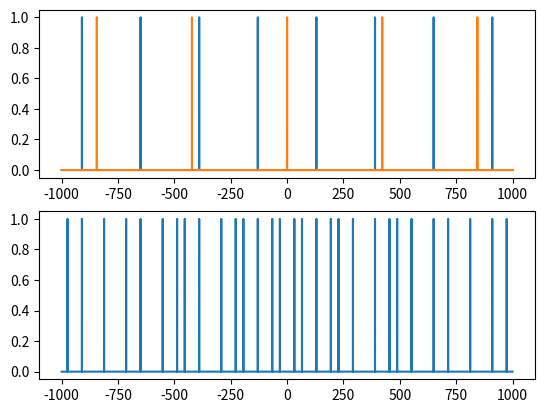

This chart was generated by the following Python code:
#!/usr/bin/env python3
# -*- coding: utf-8 -*-
"""
Created on Thu Aug 27 17:32:26 2020

[redacted]
tanh convolution of S(t) spectrum and sampling
"""

import numpy as np
import matplotlib.pyplot as plt
import scipy.signal as sig

def idxer(x,c):
    return np.argmin(np.abs(x-c))

w = np.linspace(-1000,1000,10000)
s = np.zeros_like(w)
s[idxer(w,130)] = 1
#s[idxer(w,190)] = 1
#s[idxer(w,202)] = 1
#s[idxer(w,-190)] = 1
#s[idxer(w,-202)] = 1

for ii in [1,3,5,7]:
    s[idxer(w,130*ii)] = 1
    s[idxer(w,-130*ii)] = 1



p = np.zeros_like(w)
p[idxer(w,0)] = 1
p[idxer(w,422)] = 1
p[idxer(w,844)] = 1
p[idxer(w,-422)] = 1
p[idxer(w,-844)] = 1

#convolve
res = sig.convolve(s,p,mode='same')
w_ext = np.linspace(-1000,1000,10000)
plt.figure()
plt.subplot(2,1,1)
plt.plot(w,s)
plt.plot(w,p)
plt.subplot(2,1,2)
plt.plot(w_ext,res)
#plt.xlim((0,200))
